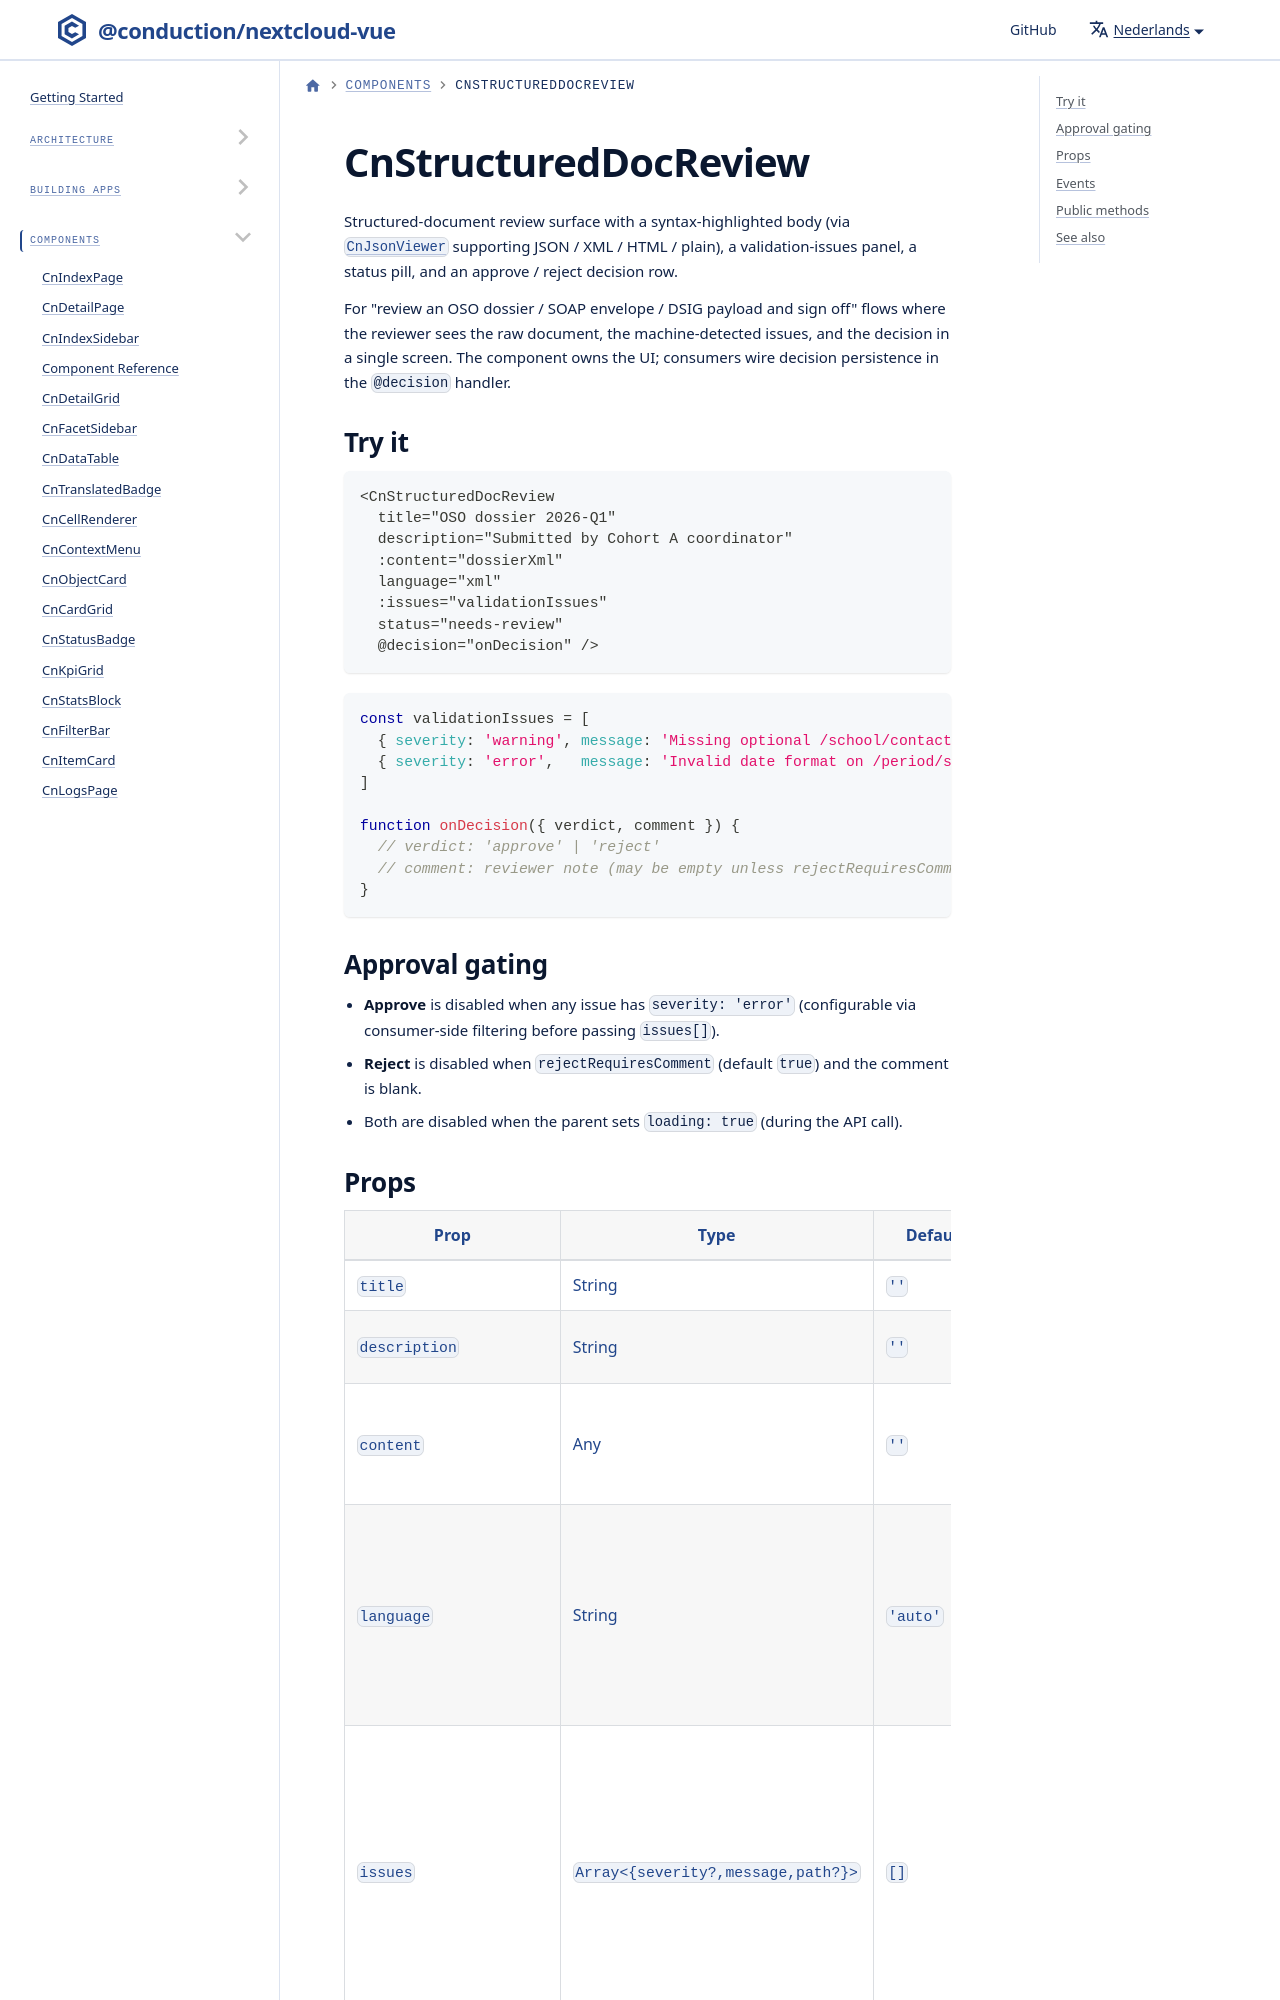

repository: ConductionNL/nextcloud-vue · page: nl/docs/components/cn-structured-doc-review/index.html · generator: docusaurus

---
sidebar_position: 30
---

# CnStructuredDocReview

Structured-document review surface with a syntax-highlighted body
(via [`CnJsonViewer`](./cn-json-viewer.md) supporting JSON / XML /
HTML / plain), a validation-issues panel, a status pill, and an
approve / reject decision row.
